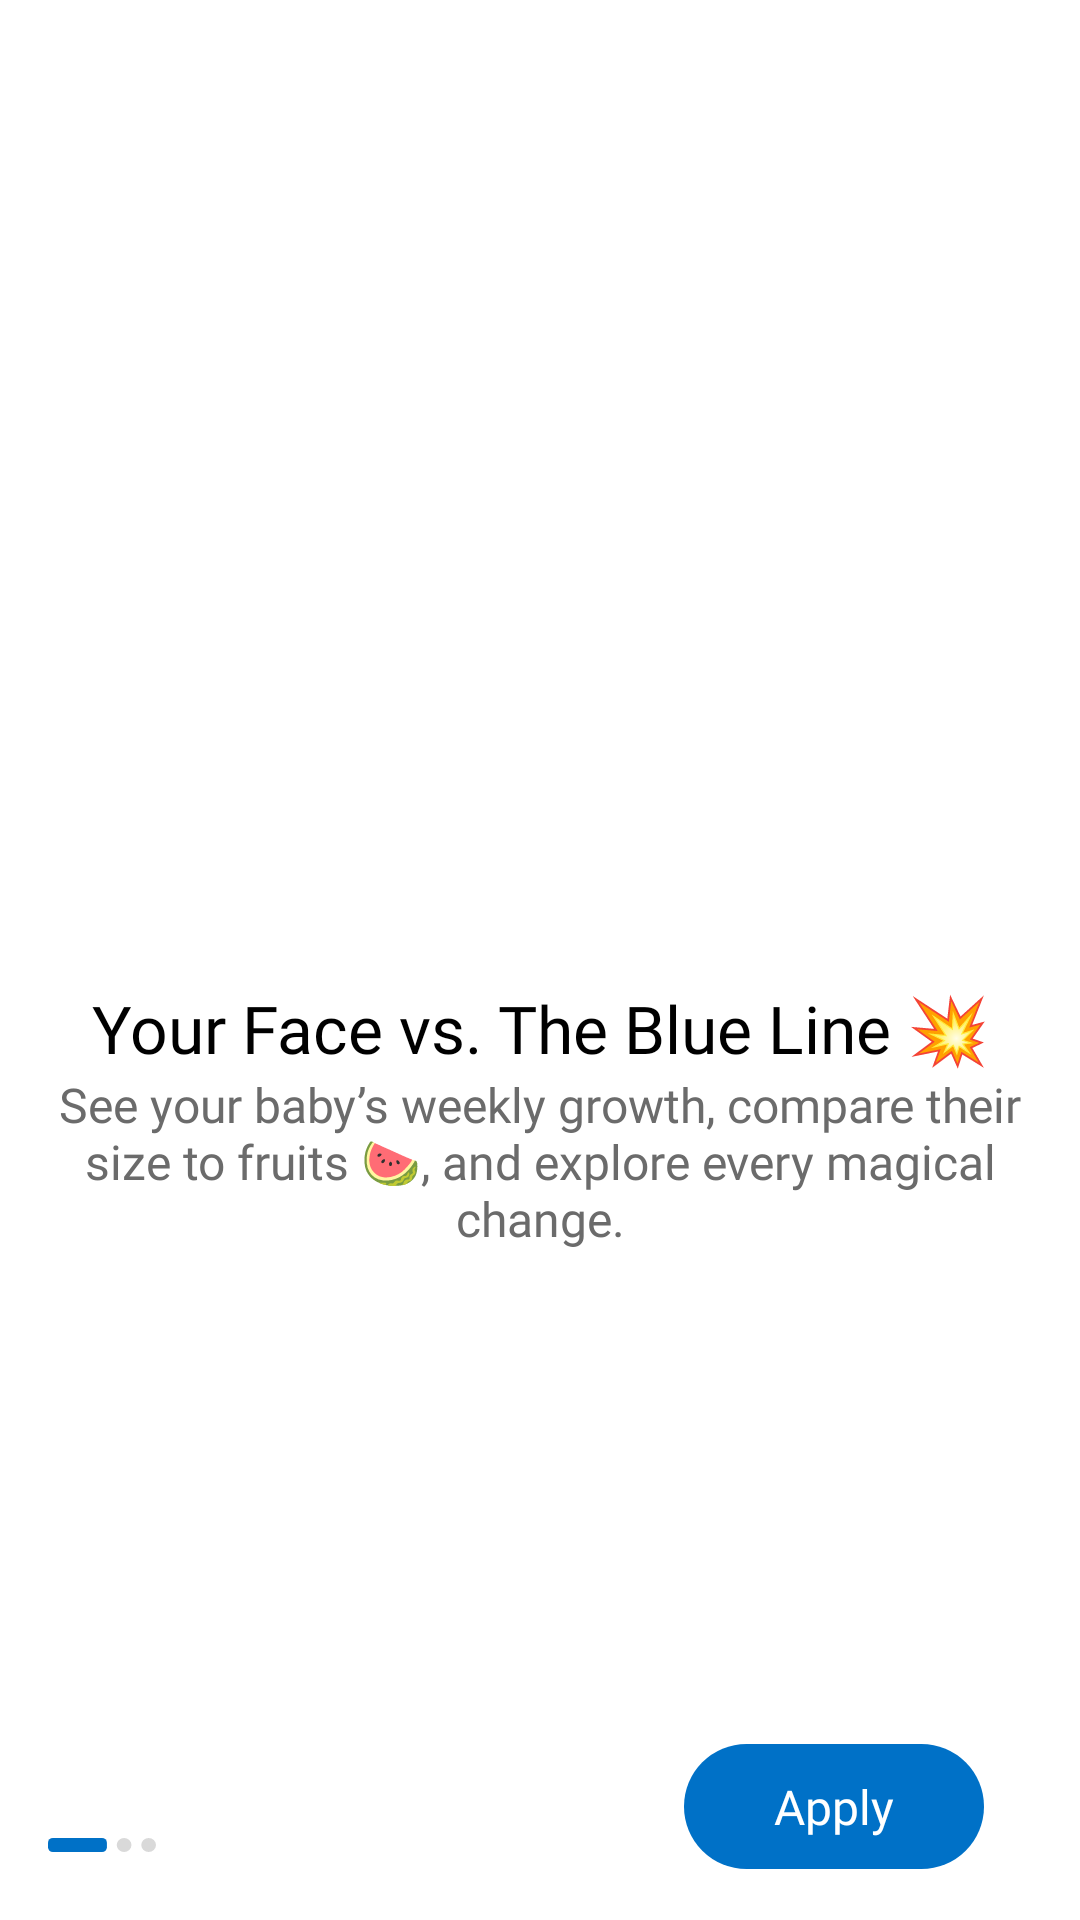

Produce the Android XML layout that renders to this screen, including the resource entries it uses.
<!-- AndroidManifest.xml: application theme Theme.BaseAndroidViewDKTECH -->
<!-- res/layout/fragment_intro.xml -->
<?xml version="1.0" encoding="utf-8"?>
<androidx.constraintlayout.widget.ConstraintLayout xmlns:android="http://schemas.android.com/apk/res/android"
    android:layout_width="match_parent"
    xmlns:app="http://schemas.android.com/apk/res-auto"
    android:background="@color/white"
    android:layout_height="match_parent">
    <ScrollView
        android:id="@+id/scrollView"
        android:layout_width="match_parent"
        app:layout_constraintTop_toTopOf="parent"
        app:layout_constraintBottom_toTopOf="@id/adsContainer"
        android:layout_height="0dp">
        <LinearLayout
            android:orientation="vertical"
            android:layout_width="match_parent"
            android:layout_height="0dp">
            <ImageView
                android:id="@+id/imageView"
                app:layout_constraintTop_toTopOf="parent"
                android:layout_width="match_parent"
                android:scaleType="centerCrop"
                android:layout_height="300dp"/>

            <androidx.constraintlayout.widget.ConstraintLayout
                android:layout_width="match_parent"
                android:layout_height="wrap_content"
                android:paddingBottom="100dp"
                app:layout_constraintBottom_toBottomOf="parent">

                <TextView
                    android:id="@+id/textView"
                    android:layout_width="wrap_content"
                    android:layout_height="wrap_content"
                    android:layout_marginHorizontal="14dp"
                    android:layout_marginTop="28dp"
                    android:layout_marginBottom="@dimen/dp8"
                    android:fontFamily="@font/nunito_bold"
                    android:text="Your Face vs. The Blue Line 💥"
                    android:textColor="@color/black"
                    android:textSize="22sp"
                    app:layout_constraintBottom_toTopOf="@+id/textView2"
                    app:layout_constraintEnd_toEndOf="parent"
                    app:layout_constraintStart_toStartOf="parent"
                    app:layout_constraintTop_toTopOf="parent" />

                <TextView
                    android:id="@+id/textView2"
                    android:layout_width="match_parent"
                    android:layout_height="wrap_content"
                    android:layout_marginHorizontal="14dp"
                    android:text="See your baby’s weekly growth, compare their size to fruits 🍉, and explore every magical change."
                    android:textAlignment="center"
                    android:textColor="#6B6B6B"
                    android:textSize="16sp"
                    android:fontFamily="@font/nunito_semibold"
                    app:layout_constraintEnd_toEndOf="parent"
                    app:layout_constraintStart_toStartOf="parent"
                    app:layout_constraintTop_toBottomOf="@id/textView" />

            </androidx.constraintlayout.widget.ConstraintLayout>


        </LinearLayout>
    </ScrollView>
    <androidx.constraintlayout.widget.ConstraintLayout
        android:layout_width="match_parent"
        android:paddingHorizontal="16dp"
        android:layout_marginTop="8dp"
        android:background="@android:color/transparent"
        app:layout_constraintBottom_toBottomOf="@id/scrollView"
        android:layout_height="wrap_content">

        <ImageView
            android:id="@+id/dot"
            android:layout_width="36dp"
            android:layout_height="16dp"
            android:src="@drawable/dot_1"
            app:layout_constraintBottom_toBottomOf="@+id/btnNext"
            app:layout_constraintStart_toStartOf="parent" />
        <TextView
            android:id="@+id/btnNext"
            android:layout_width="wrap_content"
            android:layout_height="wrap_content"
            android:textColor="@color/white"
            android:paddingHorizontal="30dp"
            android:textAlignment="center"
            android:layout_margin="16dp"
            android:paddingVertical="10dp"
            android:fontFamily="@font/inter_semibold"
            android:textSize="16sp"
            android:background="@drawable/bg_radius_full"
            android:backgroundTint="#0071C7"
            android:text="Apply"
            app:layout_constraintBottom_toBottomOf="parent"
            app:layout_constraintEnd_toEndOf="parent" />
    </androidx.constraintlayout.widget.ConstraintLayout>
    <LinearLayout
        android:id="@+id/adsContainer"
        android:layout_width="match_parent"
        android:layout_height="wrap_content"
        android:layout_marginTop="12dp"
        android:backgroundTint="#D9D9D9"
        android:gravity="bottom"
        android:orientation="vertical"
        app:layout_constraintBottom_toBottomOf="parent">

        <View
            android:id="@+id/view"
            android:layout_width="match_parent"
            android:layout_height="1dp"
            app:layout_constraintBottom_toTopOf="@id/frBanner" />

        <FrameLayout
            android:id="@+id/frBanner"
            android:layout_width="match_parent"
            android:layout_height="wrap_content"
            android:background="@color/white"
            android:backgroundTint="#D9D9D9"
            app:layout_constraintBottom_toBottomOf="parent" />

        <FrameLayout
            android:id="@+id/frNative"
            android:layout_width="match_parent"
            android:layout_height="wrap_content"
            android:backgroundTint="#D9D9D9"
            app:layout_constraintBottom_toBottomOf="parent" />


    </LinearLayout>

</androidx.constraintlayout.widget.ConstraintLayout>
<!-- resources referenced by this layout -->
<resources>
  <color name="black">#FF000000</color>
  <color name="white">#FFFFFFFF</color>
  <dimen name="dp8">8dp</dimen>
  <!-- drawable bg_radius_full (drawable) -->
  <?xml version="1.0" encoding="utf-8"?>
  <shape xmlns:android="http://schemas.android.com/apk/res/android">
        <corners android:radius="1000dp"/>
  </shape>
  <!-- drawable dot_1 (drawable) -->
  <vector xmlns:android="http://schemas.android.com/apk/res/android"
      android:width="44dp"
      android:height="6dp"
      android:viewportWidth="44"
      android:viewportHeight="6">
    <path
        android:pathData="M2,0L22,0A2,2 0,0 1,24 2L24,4A2,2 0,0 1,22 6L2,6A2,2 0,0 1,0 4L0,2A2,2 0,0 1,2 0z"
        android:fillColor="#0071C7"/>
    <path
        android:pathData="M31,3m-3,0a3,3 0,1 1,6 0a3,3 0,1 1,-6 0"
        android:fillColor="#D9D9D9"/>
    <path
        android:pathData="M41,3m-3,0a3,3 0,1 1,6 0a3,3 0,1 1,-6 0"
        android:fillColor="#D9D9D9"/>
  </vector>
  <style name="Theme.BaseAndroidViewDKTECH" parent="Base.Theme.BaseAndroidViewDKTECH" />
  <style name="Base.Theme.BaseAndroidViewDKTECH" parent="Theme.Material3.DayNight.NoActionBar">
          
          <item name="android:forceDarkAllowed" tools:targetApi="29">false</item>
      </style>
</resources>
